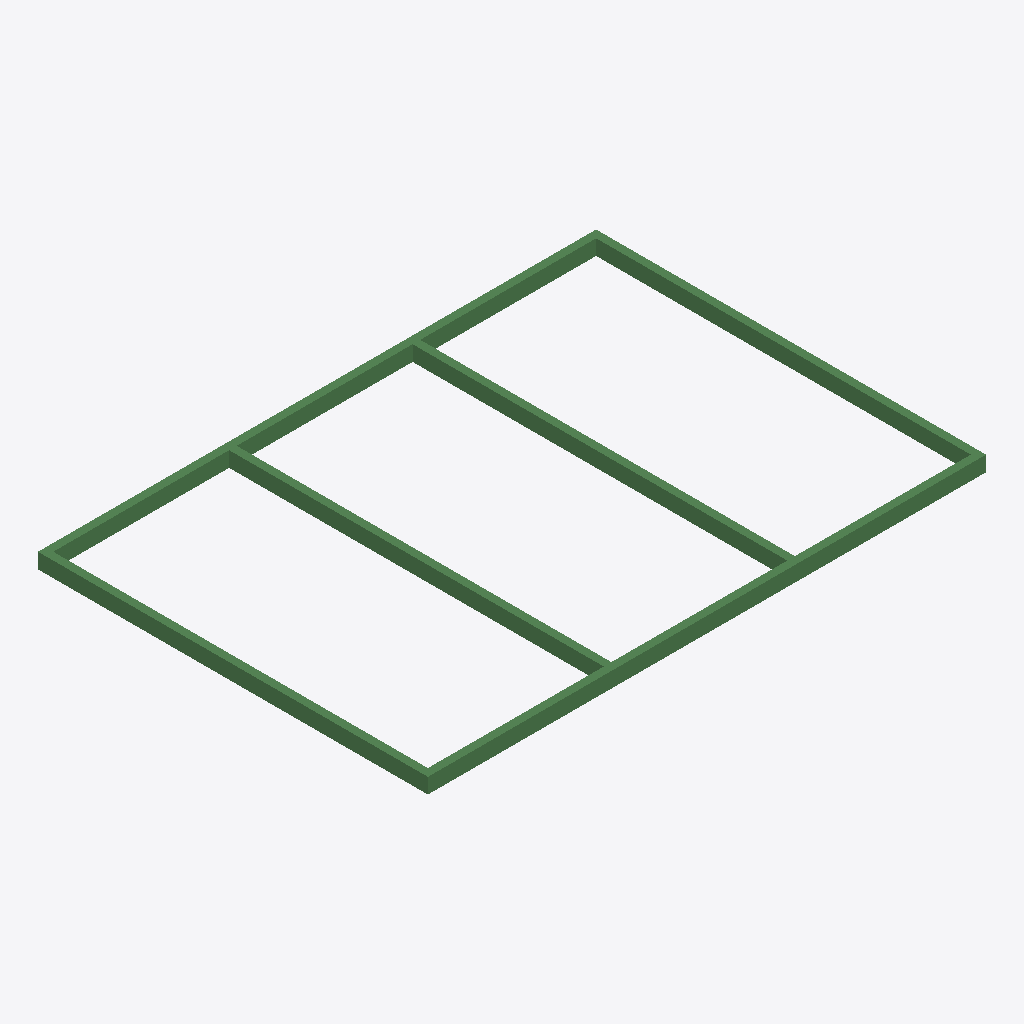
Isometric view of an IFC building model (IFC-SPF (STEP), schema IFC4, length unit millimetre), seen from the south-west, elements coloured by IFC class: 6 beams (green).
Extent 3.6 m × 2.5 m × 0.1 m (x, y, z). Storeys (2): Level 1 at 0.00 m; Level 2 at 3.00 m. Elements (6): 6 IfcBeam.

HEADER;
FILE_DESCRIPTION(('ViewDefinition [ReferenceView_V1.2]','RevitIdentifiers [VersionGUID: be6c509b-8112-4e45-bb53-9185b9c006a5, NumberOfSaves: 1]','CoordinateReference [CoordinateBase: Shared Coordinates]','ExchangeRequirement [Structural]'),'2;1');
FILE_NAME('timberwallframe_2_6beam.ifc','2025-03-04T17:10:14+10:00',(''),(''),'ODA SDAI 24.11','Autodesk Revit 25.0.2.419 (ENG) - IFC 25.0.2.419','');
FILE_SCHEMA(('IFC4'));
ENDSEC;
DATA;
#27=IFCPROJECT('2uOOrzoOv4hvs3_$r_UWxe',#18,'Project Number',$,$,'Project Name','Project Status',(#22),#354);
#42=IFCSITE('2uOOrzoOv4hvs3_$r_UWxg',#18,'Default',$,$,#41,$,$,.ELEMENT.,(51,30,23,112487),(0,-7,-37,-956022),0.0,$,$);
#32=IFCBUILDING('2uOOrzoOv4hvs3_$r_UWxf',#18,'',$,$,#30,$,'',.ELEMENT.,$,$,#31);
#35=IFCBUILDINGSTOREY('1w2kgyXAD2C9c7QsT4npO9',#18,'Level 1',$,'Level:Level Head - FFL',#34,$,'Level 1',.ELEMENT.,0.0);
#39=IFCBUILDINGSTOREY('1w2kgyXAD2C9c7QsT4npsv',#18,'Level 2',$,'Level:Level Head - FFL',#38,$,'Level 2',.ELEMENT.,3000.0);
#160=IFCBEAM('1LKkKZY3PFfgL4zpF0n6Bf',#18,'Timber:50x100:434954',$,'Timber:50x100',#159,#156,'434954',.BEAM.);
#82=IFCBEAM('1LKkKZY3PFfgL4zpF0n6D5',#18,'Timber:50x100:434854',$,'Timber:50x100',#81,#78,'434854',.BEAM.);
#229=IFCBEAM('1LKkKZY3PFfgL4zpF0n6AK',#18,'Timber:50x100:435063',$,'Timber:50x100',#228,#225,'435063',.BEAM.);
#203=IFCBEAM('1LKkKZY3PFfgL4zpF0n6BD',#18,'Timber:50x100:434990',$,'Timber:50x100',#202,#199,'434990',.BEAM.);
#133=IFCBEAM('1LKkKZY3PFfgL4zpF0n6CI',#18,'Timber:50x100:434929',$,'Timber:50x100',#132,#129,'434929',.BEAM.);
#254=IFCBEAM('1LKkKZY3PFfgL4zpF0n69J',#18,'Timber:50x100:435120',$,'Timber:50x100',#253,#250,'435120',.BEAM.);
ENDSEC;
